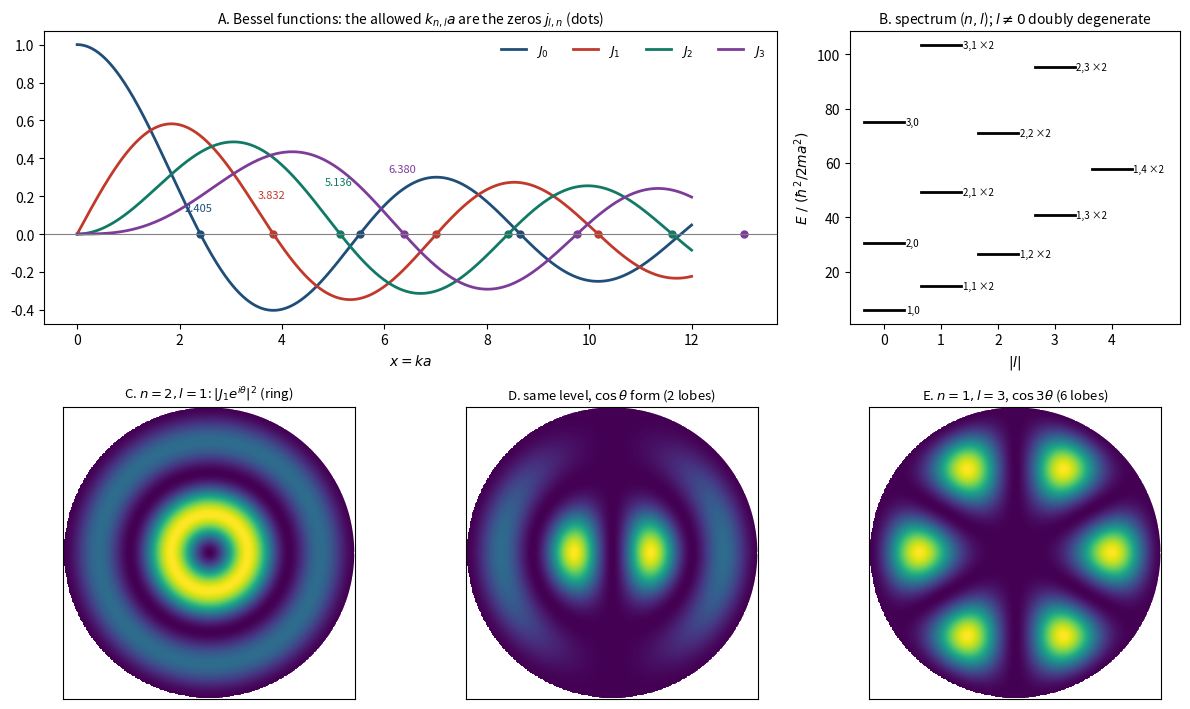

The matplotlib source for this figure: (Note: this script raises an exception after producing the figure.)
#!/usr/bin/env python3
"""QM11 figures: Bessel functions and the circular-well spectrum; densities as rings (e^{il theta}) and lobes (cos l theta)."""
import numpy as np, matplotlib
matplotlib.use("Agg"); import matplotlib.pyplot as plt
from scipy.special import jv, jn_zeros
fig = plt.figure(figsize=(12, 7.2))
ax = fig.add_subplot(2, 3, (1, 2)); x = np.linspace(0, 12, 1200)
for l, c in zip(range(4), ["#1f4e79", "#c0392b", "#117a65", "#7d3c98"]):
    ax.plot(x, jv(l, x), color=c, lw=2, label=f"$J_{l}$")
    z = jn_zeros(l, 3); ax.plot(z, 0 * z, "o", color=c, ms=5)
    ax.annotate(f"{z[0]:.3f}", (z[0], 0), (z[0] - 0.3, 0.12 + 0.07 * l), fontsize=8, color=c)
ax.axhline(0, color="0.5", lw=0.8); ax.set_xlabel("$x=ka$"); ax.legend(ncol=4, fontsize=9, frameon=False)
ax.set_title("A. Bessel functions: the allowed $k_{n,l}a$ are the zeros $j_{l,n}$ (dots)", fontsize=10)
ax = fig.add_subplot(2, 3, 3)
for l in range(5):
    for n, j in enumerate(jn_zeros(l, 3), 1):
        E = j * j
        if E < 110: ax.plot([l - 0.35, l + 0.35], [E, E], color="k", lw=2); ax.text(l + 0.38, E, f"{n},{l}" + ("" if l == 0 else " ×2"), fontsize=7, va="center")
ax.set_xticks(range(5)); ax.set_xlabel("$|l|$"); ax.set_ylabel(r"$E\ /\ (\hbar^2/2ma^2)$"); ax.set_title("B. spectrum ($n,l$); $l\\ne0$ doubly degenerate", fontsize=10); ax.set_xlim(-0.6, 5.2)
g = np.linspace(-1, 1, 401); XX, YY = np.meshgrid(g, g); RR, TT = np.hypot(XX, YY), np.arctan2(YY, XX)
for k, (n, l, mode, ttl) in enumerate([(2, 1, "exp", "C. $n=2,l=1$: $|J_1e^{i\\theta}|^2$ (ring)"), (2, 1, "cos", "D. same level, $\\cos\\theta$ form (2 lobes)"), (1, 3, "cos", "E. $n=1,l=3$, $\\cos3\\theta$ (6 lobes)")]):
    j = jn_zeros(l, n)[-1]; P = jv(l, j * RR) ** 2 / (np.pi * jv(l + 1, j) ** 2)
    if mode == "cos": P = P * 2 * np.cos(l * TT) ** 2
    P[RR > 1] = np.nan; a = fig.add_subplot(2, 3, 4 + k); a.imshow(P, extent=[-1, 1, -1, 1], origin="lower", cmap="viridis")
    t = np.linspace(0, 2 * np.pi, 200); a.plot(np.cos(t), np.sin(t), "w", lw=1); a.set_title(ttl, fontsize=9.5); a.set_xticks([]); a.set_yticks([])
fig.tight_layout(); fig.savefig("Assets/figures/fig_qm11_circular_well.png", dpi=140); print("ok")
